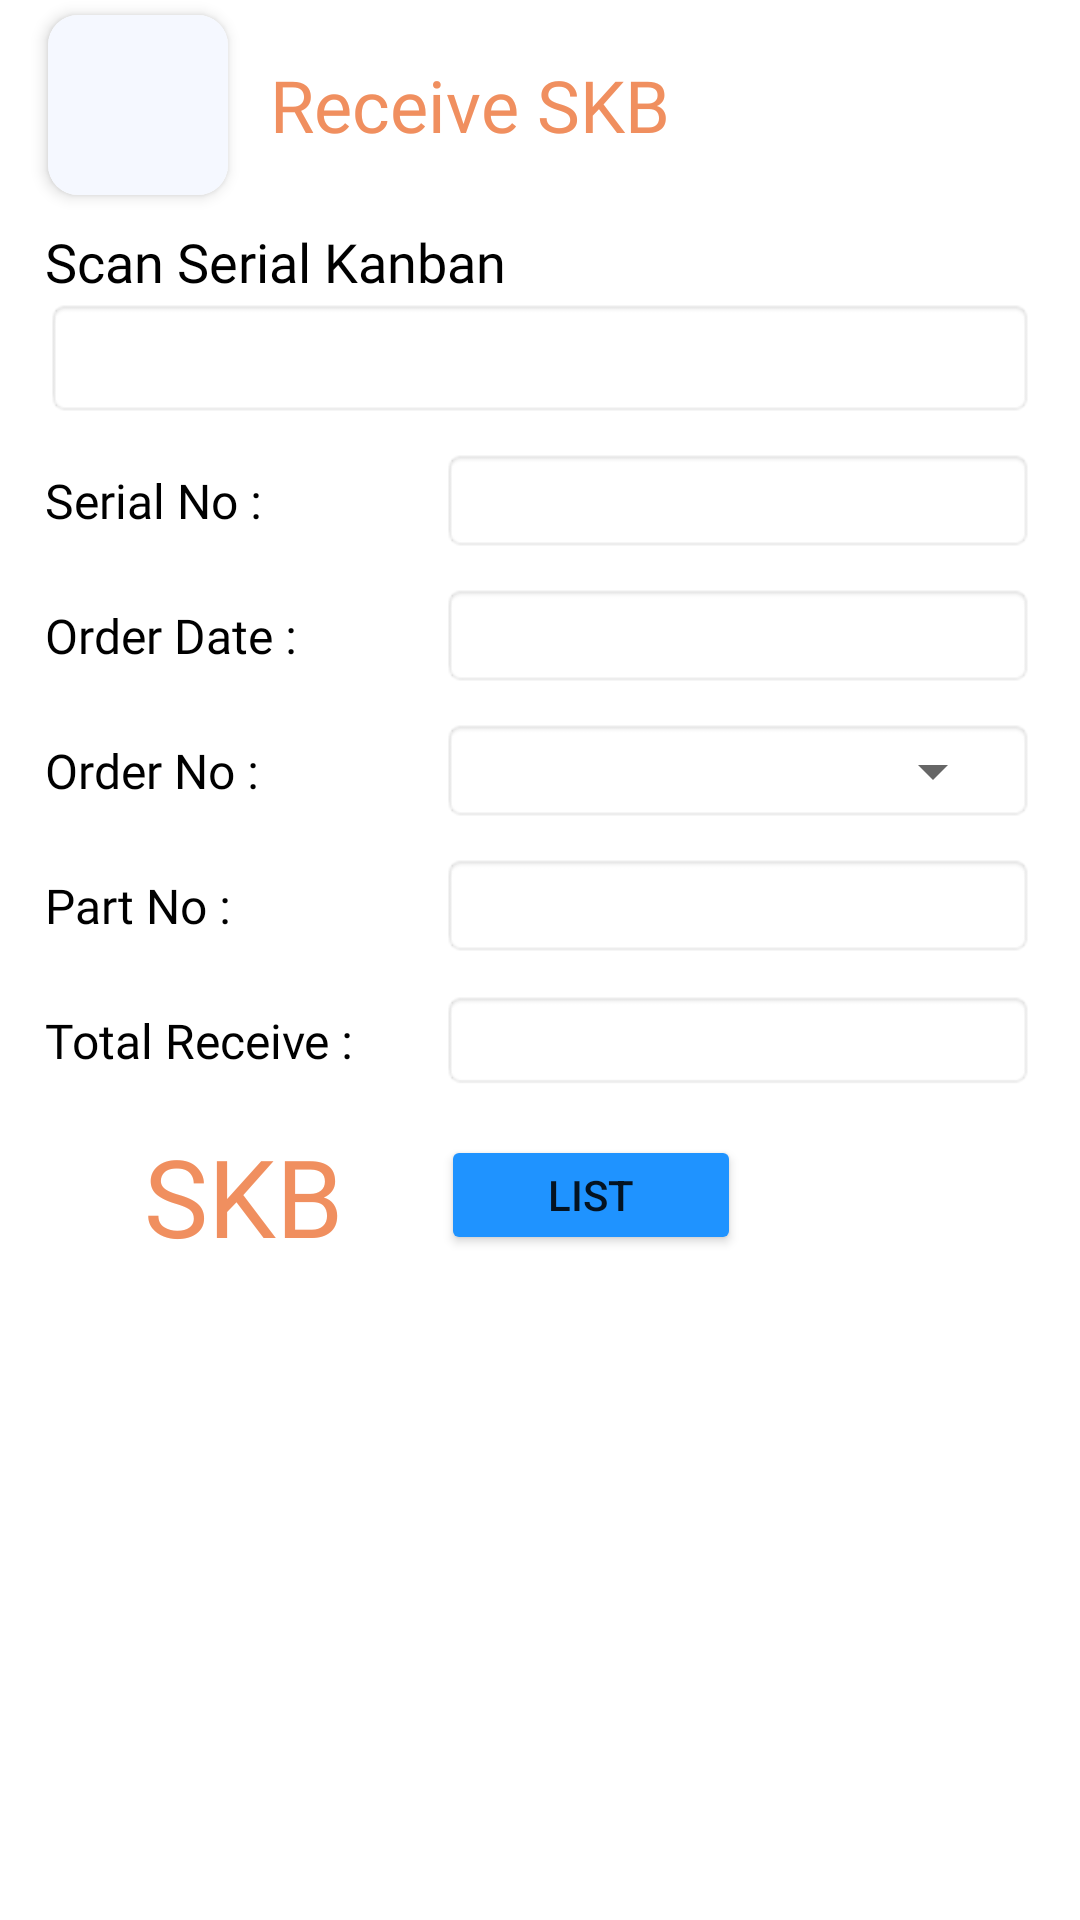

Here is an Android app screen rendered from its layout file. Give the layout XML and the strings, colors and styles it references.
<!-- AndroidManifest.xml: application theme Theme.NoActionBar -->
<!-- res/layout/activity_receive_skb.xml -->
<?xml version="1.0" encoding="utf-8"?>
<androidx.constraintlayout.widget.ConstraintLayout xmlns:android="http://schemas.android.com/apk/res/android"
    xmlns:app="http://schemas.android.com/apk/res-auto"
    xmlns:tools="http://schemas.android.com/tools"
    android:layout_width="match_parent"
    android:layout_height="match_parent"
    tools:context=".ReceiveSKB">

    <include
        android:id="@+id/include"
        layout="@layout/receive_skb_toolbar" />

    <LinearLayout
        android:id="@+id/linearLayout1"
        android:layout_width="match_parent"
        android:layout_height="wrap_content"
        android:layout_marginStart="15dp"
        android:layout_marginTop="75dp"
        android:layout_marginEnd="15dp"
        android:orientation="vertical"
        app:layout_constraintEnd_toEndOf="parent"
        app:layout_constraintHorizontal_bias="0.0"
        app:layout_constraintStart_toStartOf="parent"
        app:layout_constraintTop_toTopOf="@+id/include" >

        <TextView
            android:layout_width="match_parent"
            android:layout_height="wrap_content"
            android:fontFamily="@font/poppins_medium"
            android:text="Scan Serial Kanban"
            android:textColor="@color/black"
            android:textSize="18sp"/>

        <EditText
            android:id="@+id/editText_serial_kanban"
            android:layout_width="match_parent"
            android:layout_height="40dp"
            android:textSize="18sp"
            android:gravity="center_vertical"
            android:paddingLeft="5dp"
            android:singleLine="true"
            android:background="@android:drawable/editbox_background"/>
    </LinearLayout>

    <LinearLayout
        android:id="@+id/linearLayout2"
        android:layout_width="match_parent"
        android:layout_height="35dp"
        android:layout_marginStart="15dp"
        android:layout_marginTop="10dp"
        android:layout_marginEnd="15dp"
        android:orientation="horizontal"
        app:layout_constraintEnd_toEndOf="parent"
        app:layout_constraintHorizontal_bias="0.0"
        app:layout_constraintStart_toStartOf="parent"
        app:layout_constraintTop_toBottomOf="@+id/linearLayout1" >

        <TextView
            android:layout_width="0dp"
            android:layout_height="wrap_content"
            android:layout_weight="0.4"
            android:fontFamily="@font/poppins_medium"
            android:text="Serial No :"
            android:layout_gravity="center"
            android:textColor="@color/black"
            android:textSize="16sp"/>

        <TextView
            android:id="@+id/textView_serialNo"
            android:layout_width="0dp"
            android:layout_height="match_parent"
            android:layout_weight="0.6"
            android:textColor="@color/black"
            android:textSize="16sp"
            android:layout_gravity="center"
            android:background="@android:drawable/editbox_background"/>
    </LinearLayout>

    <LinearLayout
        android:id="@+id/linearLayout3"
        android:layout_width="match_parent"
        android:layout_height="35dp"
        android:layout_marginStart="15dp"
        android:layout_marginTop="10dp"
        android:layout_marginEnd="15dp"
        android:orientation="horizontal"
        app:layout_constraintEnd_toEndOf="parent"
        app:layout_constraintHorizontal_bias="0.0"
        app:layout_constraintStart_toStartOf="parent"
        app:layout_constraintTop_toBottomOf="@+id/linearLayout2" >

        <TextView
            android:layout_width="0dp"
            android:layout_height="wrap_content"
            android:layout_weight="0.4"
            android:fontFamily="@font/poppins_medium"
            android:text="Order Date :"
            android:layout_gravity="center"
            android:textColor="@color/black"
            android:textSize="16sp"/>

        <TextView
            android:id="@+id/textView_orderDate"
            android:layout_width="0dp"
            android:layout_height="match_parent"
            android:layout_weight="0.6"
            android:layout_gravity="center"
            android:textColor="@color/black"
            android:textSize="16sp"
            android:background="@android:drawable/editbox_background"/>
    </LinearLayout>

    <LinearLayout
        android:id="@+id/linearLayout4"
        android:layout_width="match_parent"
        android:layout_height="35dp"
        android:layout_marginStart="15dp"
        android:layout_marginTop="10dp"
        android:layout_marginEnd="15dp"
        android:orientation="horizontal"
        app:layout_constraintEnd_toEndOf="parent"
        app:layout_constraintHorizontal_bias="0.0"
        app:layout_constraintStart_toStartOf="parent"
        app:layout_constraintTop_toBottomOf="@+id/linearLayout3" >

        <TextView
            android:layout_width="0dp"
            android:layout_height="wrap_content"
            android:layout_weight="0.4"
            android:layout_gravity="center"
            android:fontFamily="@font/poppins_medium"
            android:text="Order No :"
            android:textColor="@color/black"
            android:textSize="16sp"/>

        <LinearLayout
            android:layout_width="0dp"
            android:layout_height="match_parent"
            android:layout_weight="0.6"
            android:background="@android:drawable/editbox_background">
            <Spinner
                android:id="@+id/spinner_orderNo"
                android:layout_width="0dp"
                android:layout_height="match_parent"
                android:layout_weight="0.6"
                android:paddingStart="5dp"
                android:paddingEnd="3dp"
                android:layout_gravity="center" />

        </LinearLayout>
    </LinearLayout>

    <LinearLayout
        android:id="@+id/linearLayout5"
        android:layout_width="match_parent"
        android:layout_height="35dp"
        android:layout_marginStart="15dp"
        android:layout_marginTop="10dp"
        android:layout_marginEnd="15dp"
        android:orientation="horizontal"
        app:layout_constraintEnd_toEndOf="parent"
        app:layout_constraintHorizontal_bias="0.0"
        app:layout_constraintStart_toStartOf="parent"
        app:layout_constraintTop_toBottomOf="@+id/linearLayout4" >

        <TextView
            android:layout_width="0dp"
            android:layout_height="wrap_content"
            android:layout_weight="0.4"
            android:layout_gravity="center"
            android:fontFamily="@font/poppins_medium"
            android:text="Part No :"
            android:textColor="@color/black"
            android:textSize="16sp"/>

        <TextView
            android:id="@+id/textView_partNo"
            android:layout_width="0dp"
            android:layout_height="match_parent"
            android:layout_weight="0.6"
            android:layout_gravity="center"
            android:textColor="@color/black"
            android:textSize="16sp"
            android:background="@android:drawable/editbox_background"/>
    </LinearLayout>

    <LinearLayout
        android:id="@+id/linearLayout6"
        android:layout_width="match_parent"
        android:layout_height="35dp"
        android:layout_marginStart="15dp"
        android:layout_marginTop="10dp"
        android:layout_marginEnd="15dp"
        android:orientation="horizontal"
        app:layout_constraintEnd_toEndOf="parent"
        app:layout_constraintHorizontal_bias="0.0"
        app:layout_constraintStart_toStartOf="parent"
        app:layout_constraintTop_toBottomOf="@+id/linearLayout5" >

        <TextView
            android:layout_width="0dp"
            android:layout_height="wrap_content"
            android:layout_weight="0.4"
            android:layout_gravity="center"
            android:fontFamily="@font/poppins_medium"
            android:text="Total Receive : "
            android:textColor="@color/black"
            android:textSize="16sp" />

        <TextView
            android:id="@+id/textView_totalReceive"
            android:layout_width="0dp"
            android:layout_height="wrap_content"
            android:layout_weight="0.6"
            android:layout_gravity="center"
            android:textColor="@color/black"
            android:textSize="16sp"
            android:background="@android:drawable/editbox_background"/>
    </LinearLayout>

    <LinearLayout
        android:id="@+id/linearLayout7"
        android:layout_width="match_parent"
        android:layout_height="wrap_content"
        android:layout_marginStart="15dp"
        android:layout_marginTop="10dp"
        android:layout_marginEnd="15dp"
        android:orientation="horizontal"
        app:layout_constraintEnd_toEndOf="parent"
        app:layout_constraintHorizontal_bias="0.0"
        app:layout_constraintStart_toStartOf="parent"
        app:layout_constraintTop_toBottomOf="@+id/linearLayout6" >

        <TextView
            android:layout_width="0dp"
            android:layout_height="wrap_content"
            android:layout_weight="0.4"
            android:fontFamily="@font/poppins_medium"
            android:text="SKB"
            android:textColor="@color/tea"
            android:textSize="36sp"
            android:gravity="center"/>

        <LinearLayout
            android:layout_width="0dp"
            android:layout_height="match_parent"
            android:layout_weight="0.6">
            <Button
                android:id="@+id/button_list"
                android:layout_width="100dp"
                android:layout_height="40dp"
                android:backgroundTint="@color/blue"
                android:text="List"
                android:layout_gravity="center"/>
        </LinearLayout>
    </LinearLayout>

</androidx.constraintlayout.widget.ConstraintLayout>
<!-- res/layout/receive_skb_toolbar.xml (included above) -->
<?xml version="1.0" encoding="utf-8"?>
<androidx.constraintlayout.widget.ConstraintLayout
    xmlns:android="http://schemas.android.com/apk/res/android" android:layout_width="match_parent"
    xmlns:app="http://schemas.android.com/apk/res-auto"
    android:layout_height="match_parent">

    <androidx.appcompat.widget.Toolbar
        android:id="@+id/login_toolbar"
        android:layout_width="match_parent"
        android:layout_height="70dp"
        app:layout_constraintEnd_toEndOf="parent"
        app:layout_constraintStart_toStartOf="parent"
        app:layout_constraintTop_toTopOf="parent">


        <androidx.cardview.widget.CardView
            android:id="@+id/cardView_back"
            android:layout_marginStart="10dp"
            android:layout_width="60dp"
            android:layout_height="60dp"
            app:cardCornerRadius="10dp"
            app:cardElevation="3dp">

            
            
            
            

            <ImageView
                android:layout_width="match_parent"
                android:layout_height="match_parent"
                android:background="#F5F8FF"/>

            <RelativeLayout
                android:layout_width="30dp"
                android:layout_height="30dp"
                android:foreground="@mipmap/arrow_back"
                android:layout_gravity="center"/>
        </androidx.cardview.widget.CardView>

        <TextView
            android:layout_marginStart="20dp"
            android:layout_width="match_parent"
            android:layout_height="wrap_content"
            android:text="@string/receive_skb_toolbar"
            android:textSize="24sp"
            android:textColor="@color/tea"
            android:gravity="center_vertical|start"
            android:fontFamily="@font/poppins_semibold"/>

    </androidx.appcompat.widget.Toolbar>

</androidx.constraintlayout.widget.ConstraintLayout>
<!-- resources referenced by this layout -->
<resources>
  <color name="black">#FF000000</color>
  <color name="blue">#1F93FF</color>
  <color name="tea">#F08F5F</color>
  <string name="receive_skb_toolbar">Receive SKB</string>
  <style name="Theme.NoActionBar" parent="Theme.MaterialComponents.DayNight.DarkActionBar">
          <item name="windowActionBar">false</item>
          <item name="windowNoTitle">true</item>
          <item name="android:statusBarColor" tools:targetApi="l">@color/white</item>
          <item name="android:windowLightStatusBar">true</item>
      </style>
  <color name="white">#FFFFFFFF</color>
</resources>
